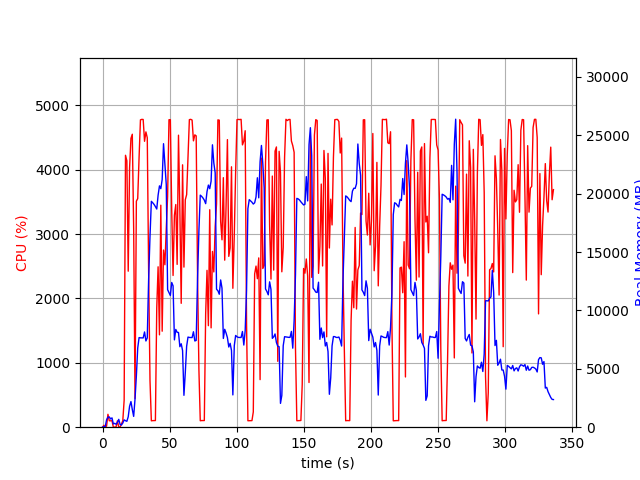

The table this chart was drawn from, first rows:
elapsed_time, nproc, cpu, mem_real, mem_virtual
4.076957702636719e-05, 1, 0.0, 7.934, 3185
1.006, 2, 29.8, 48.28, 161
2.012, 2, 2.0, 55.85, 168
3.019, 4, 17.9, 635.3, 2324
4.026, 4, 200.4, 857.2, 2580
5.033, 4, 100.2, 877.7, 2590
6.041, 3, 99.3, 703.3, 2103
7.049, 3, 100.2, 798.8, 2215
8.057, 3, 1.0, 281.2, 1583
9.064, 3, 1.0, 331.1, 1637
10.07, 3, 3.0, 254.5, 1573
11.08, 3, 99.3, 402.3, 1717
12.09, 6, 3.0, 671.6, 2556
13.09, 3, 2.0, 236.8, 1551
14.1, 1, 52.6, 187.1, 1255
15.11, 1, 100.3, 358, 1383
16.12, 1, 420.1, 627.9, 5423
17.13, 1, 4225, 555.3, 5443
18.15, 1, 4140, 505.5, 5467
19.15, 1, 2424, 891.5, 6135
20.17, 1, 4030, 1792, 7415
21.19, 1, 4488, 2194, 7415
22.2, 1, 4552, 1516, 7415
23.22, 1, 3082, 926.8, 8439
24.23, 1, 446.4, 2406, 9531
25.23, 1, 3512, 4398, 11323
26.24, 1, 3553, 6785, 16455
27.26, 1, 4196, 7676, 16455
28.28, 1, 4776, 7655, 16455
29.3, 1, 4783, 7655, 16455
30.31, 1, 4782, 7647, 16455
31.33, 1, 4442, 8159, 16455
32.35, 1, 4589, 7387, 16455
33.37, 1, 4498, 7656, 18371
34.39, 1, 2397, 12721, 24552
35.4, 1, 724.0, 16344, 34792
36.41, 1, 99.3, 19350, 34792
37.42, 1, 102.2, 19228, 34792
38.43, 1, 102.3, 19086, 34792
39.43, 1, 103.3, 18901, 34792
40.44, 1, 1851, 18689, 34792
41.45, 1, 2492, 19869, 34792
42.47, 1, 1435, 20673, 47080
43.47, 1, 3450, 20435, 47080
44.49, 1, 1492, 21211, 47080
45.49, 1, 2753, 24286, 47080
46.51, 1, 2524, 22569, 47138
47.53, 1, 3084, 20795, 47162
48.54, 1, 3582, 11782, 47162
49.56, 1, 4778, 11528, 47162
50.58, 1, 4779, 11282, 47162
51.6, 1, 3376, 12397, 47200
52.61, 1, 2358, 12108, 47200
53.62, 1, 3294, 7480, 47200
54.64, 1, 3460, 8374, 47200
55.65, 1, 2530, 8128, 47200
56.66, 1, 4537, 8111, 47200
57.68, 1, 3372, 6895, 47200
58.69, 1, 1925, 7147, 47200
59.71, 1, 4077, 6564, 47200
... 273 more rows
